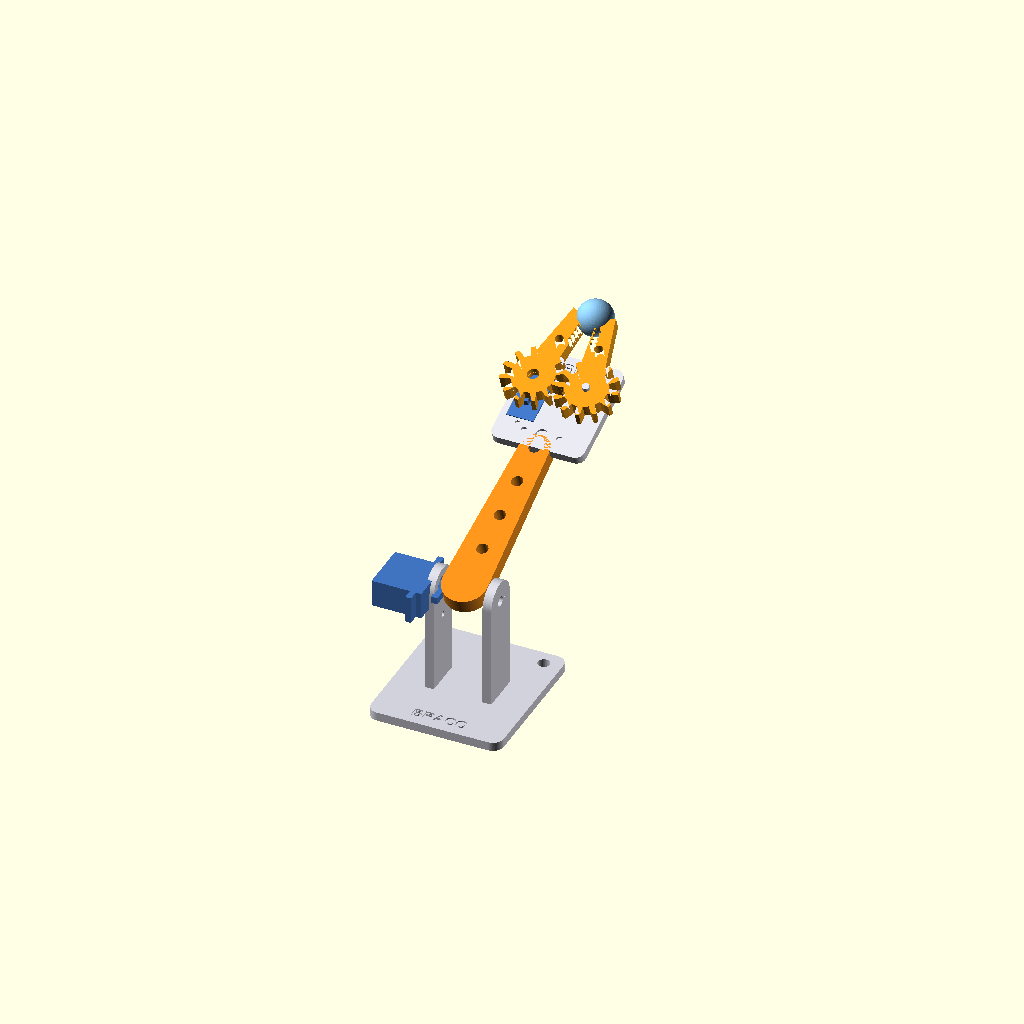
Cell 1: the model at its default parameters.
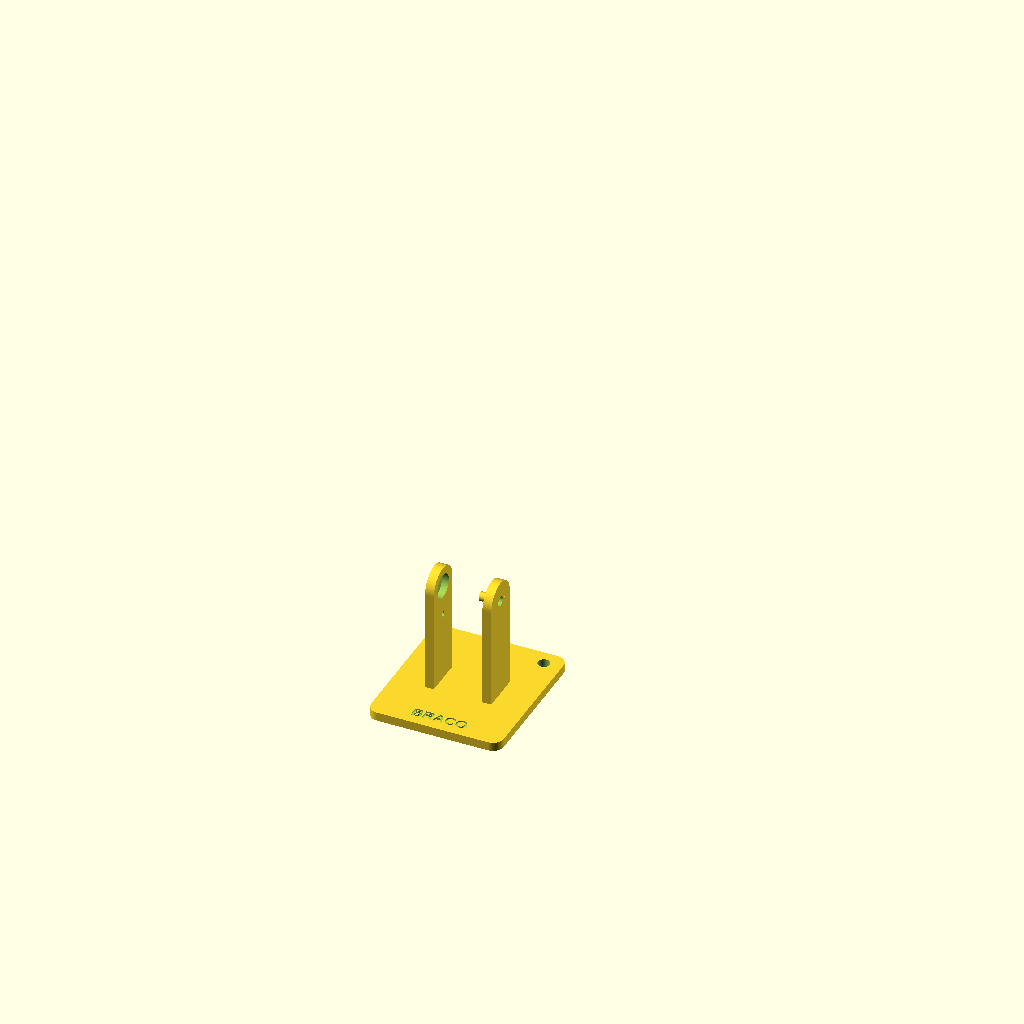
Cell 2: show = "arm_base" (everything else at default).
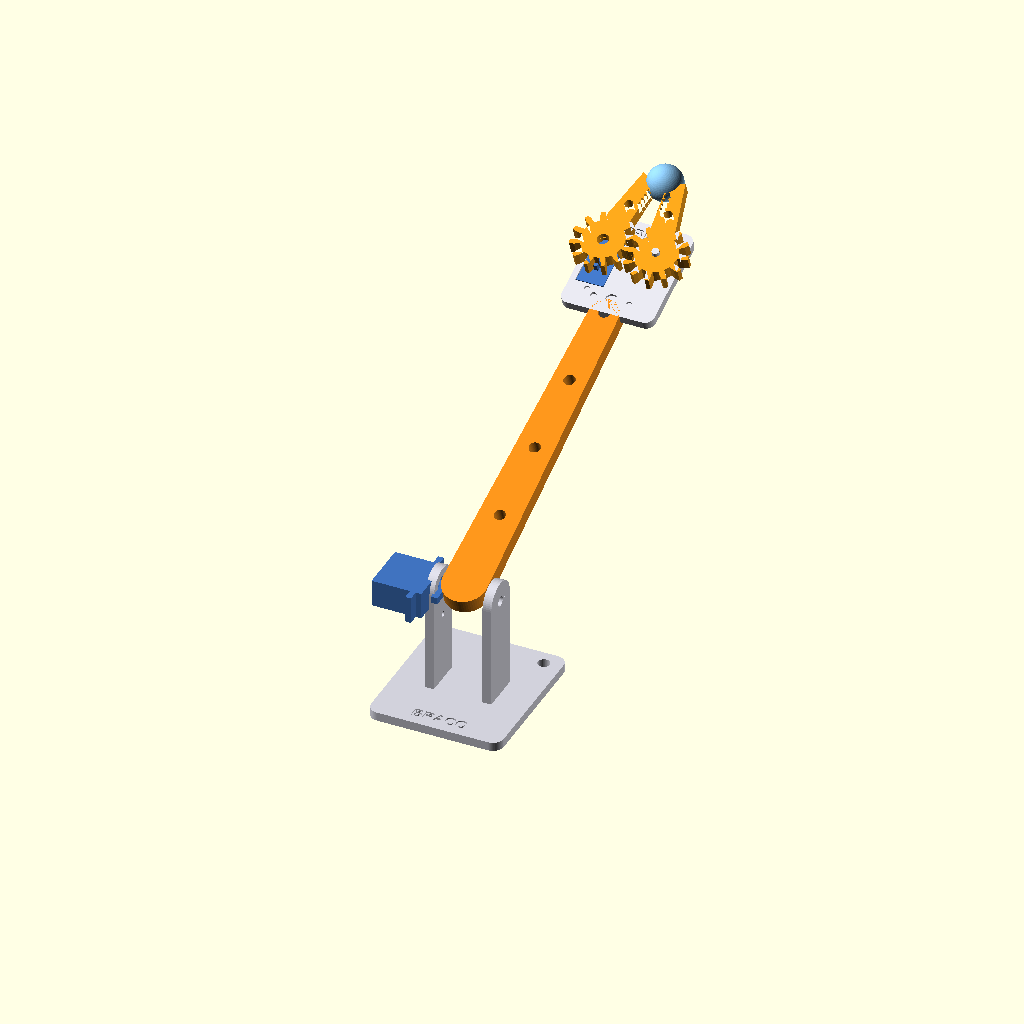
Cell 3: arm_link_len = 144 (everything else at default).
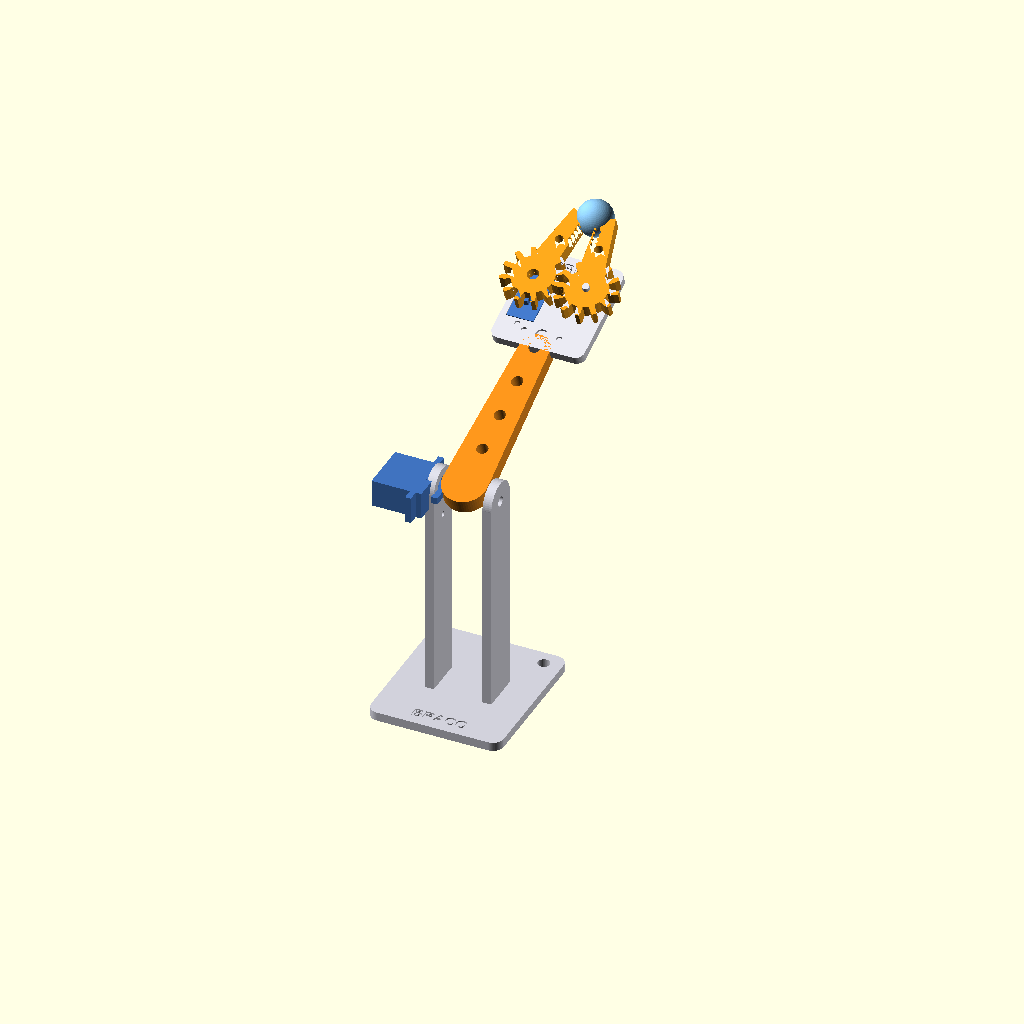
Cell 4: shoulder_axis_h = 100 (everything else at default).
One fixed orthographic camera (rotation 55°, 0°, 25°; colour scheme Cornfield) for every cell.
The OpenSCAD source (model/braco_robotico.scad):
// ============================================================================
//  Projeto : Braco Robotico de Coleta de Amostras (Docking & Retrieval)
//  Peca    : BRACO COMPLETO 2-DOF (ombro que sobe/desce + mao que abre/fecha)
//  Evento  : Global Solution 2026 - Industria Espacial
//  Curso   : FIAP - Engenharia de Software - 4o Ano (Presencial)
//  Materia : Project-Based Maker Lab (PBML)
//
//  Author  : RODRIGO BRASILEIRO - RM98952
//
//  Conceito: braco de 2 graus de liberdade fiel ao circuito de 2 servos.
//    - SERVO 1 (ombro): gira o elo p/ cima/baixo  -> comandos U / D (firmware)
//    - SERVO 2 (mao)  : abre/fecha a garra         -> comandos O / C (firmware)
//  A mao reaproveita o mecanismo de engrenagens gemeas validado em garra.scad.
//
//  Reuso modular: este arquivo IMPORTA garra.scad (modulos validados) sem
//  duplicar geometria. O include-guard impede a garra de renderizar sozinha.
//  Exportacao: render (F6) -> "Export as STL".
// ============================================================================

GARRA_AS_LIBRARY = true;          // suprime o render proprio do garra.scad
include <garra.scad>;             // reusa: base() da garra, dedos, sg90_ref, sample, rrect, P, params SG90

/* [ Selecao de peca p/ render/export ] */
show = "assembly";  // [assembly, arm_base, arm_link, garra_base, driver_finger, follower_finger, print_plate]

/* [ Qualidade ] */
$fn = 64;

// ---------------------------------------------------------------------------
//                                PARAMETROS DO BRACO
// ---------------------------------------------------------------------------

/* [ Ombro e elo ] */
arm_link_len    = 72.0;   // comprimento do elo (eixo do ombro -> punho)
shoulder_axis_h = 50.0;   // altura do eixo do ombro acima da mesa
shoulder_pose   = 20;     // angulo do elo no preview (0 = horizontal, + sobe)
link_w          = 16.0;   // largura do elo
link_th         = 7.0;    // espessura (altura impressa) do elo

/* [ Base e yoke (suporte do ombro) ] */
base_w_half     = 30.0;   // meia-largura da base
base_d_half     = 34.0;   // meia-profundidade da base
plate_th        = 4.0;    // espessura da placa da base
wall_t          = 4.0;    // espessura das paredes do yoke
yoke_gap        = 22.0;   // vao interno entre as paredes (precisa > link_w)
axis_cap_r      = 9.0;    // raio do topo arredondado das paredes (sobre o eixo)
idler_d         = 4.0;    // pino coaxial de apoio do elo (parede direita)

/* [ Acoplamento ao horn do servo 1 ] */
horn_bore_d     = shaft_d;   // furo do eixo no hub do elo (herdado da garra)
horn_screw_d    = 2.2;       // 2 furos p/ parafusar o elo no horn redondo

/* [ LED de status (opcional, na base) ] */
show_led_holder = true;
led_d           = 5.4;    // furo do LED de 5mm

// ---------------------------------------------------------------------------
//                          GRANDEZAS DERIVADAS
// ---------------------------------------------------------------------------
wall_x   = yoke_gap/2 + wall_t/2;        // centro X de cada parede do yoke
// deslocamento p/ encaixar a cauda da garra no punho do elo
hand_y   = arm_link_len - by0;           // by0 vem da garra (cauda traseira)

// ---------------------------------------------------------------------------
//                          BASE + YOKE (suporte do ombro)
// ---------------------------------------------------------------------------
module yoke_wall() {
    // parede no plano YZ (espessura wall_t em X), com topo arredondado no eixo
    union() {
        translate([-wall_t/2, -axis_cap_r, 0])
            cube([wall_t, axis_cap_r*2, shoulder_axis_h]);
        translate([0, 0, shoulder_axis_h])
            rotate([0, 90, 0]) cylinder(r = axis_cap_r, h = wall_t, center = true);
    }
}

module arm_base() {
    difference() {
        union() {
            // placa da base (topo em z = plate_th)
            rrect(-base_w_half, -base_d_half, base_w_half, base_d_half, plate_th, 5);
            // duas paredes do yoke
            for (s = [-1, 1]) translate([s * wall_x, 0, 0]) yoke_wall();
        }
        // furo do eixo do servo 1 na parede ESQUERDA (passagem do horn)
        translate([-wall_x - 1, 0, shoulder_axis_h])
            rotate([0, 90, 0]) cylinder(d = shaft_d + 6, h = wall_t + 2);
        // furos da flange do servo 1 (par vertical) - parede esquerda
        for (s = [-1, 1])
            translate([-wall_x - 1, 0, shoulder_axis_h + s * screw_span/2])
                rotate([0, 90, 0]) cylinder(d = screw_d, h = wall_t + 2);
        // furo do pino idler na parede DIREITA
        translate([wall_x - 1, 0, shoulder_axis_h])
            rotate([0, 90, 0]) cylinder(d = idler_d + 0.4, h = wall_t + 2);
        // furo do LED de status na frente da base
        if (show_led_holder)
            translate([base_w_half - 8, base_d_half - 7, -1])
                cylinder(d = led_d, h = plate_th + 2);
        // rebaixo/etiqueta
        translate([0, -base_d_half + 7, plate_th - 0.6])
            linear_extrude(1.2)
                text("BRACO", size = 5, halign = "center", valign = "center",
                     font = "Arial:style=Bold");
    }
    // pino idler solido apontando p/ dentro (-X) da parede direita
    translate([wall_x, 0, shoulder_axis_h])
        rotate([0, -90, 0]) cylinder(d = idler_d, h = wall_t + 3);
}

// ---------------------------------------------------------------------------
//                          ELO (braco) - gira sobre o eixo X do ombro
//  Frame local: hub em y=0; estende-se p/ +Y ate o punho (y = arm_link_len).
//  Espessura em Z (impresso deitado); furo do eixo passa em X pelo hub.
// ---------------------------------------------------------------------------
module arm_link() {
    difference() {
        union() {
            // viga afilada
            hull() {
                cylinder(d = link_w + 4, h = link_th);                 // hub do ombro
                translate([0, arm_link_len, 0]) cylinder(d = link_w*0.85, h = link_th);
            }
        }
        // furo do eixo do ombro (passa em X pelo hub)
        translate([-link_w, 0, link_th/2]) rotate([0, 90, 0])
            cylinder(d = horn_bore_d, h = 2*link_w);
        // 2 furos p/ parafusar o elo no horn (na face esquerda do hub)
        for (s = [-1, 1])
            translate([-link_w/2 - 0.5, 0, link_th/2 + s*6]) rotate([0, 90, 0])
                cylinder(d = horn_screw_d, h = link_w*0.6);
        // padrao de fixacao da GARRA no punho (furos em Z, casa com a base da garra)
        translate([0, arm_link_len, -1]) cylinder(d = arm_bore, h = link_th + 2);
        for (s = [-1, 1])
            translate([s * arm_pattern/2, arm_link_len, -1])
                cylinder(d = arm_screw_d, h = link_th + 2);
        // aligeiramento
        for (i = [1 : 3])
            translate([0, arm_link_len * i/4, -1]) cylinder(d = link_w*0.32, h = link_th + 2);
    }
}

// ---------------------------------------------------------------------------
//                          MAO (garra) - wrapper de reuso
// ---------------------------------------------------------------------------
module gripper_hand() {
    // a montagem da garra (base + servo 2 + dedos + amostra) ja validada
    assembly();
}

// ---------------------------------------------------------------------------
//                          MONTAGEM COMPLETA (preview)
// ---------------------------------------------------------------------------
module arm_assembly() {
    color([0.82, 0.82, 0.86]) arm_base();

    // servo 1 (ombro) na parede esquerda, eixo horizontal (+X)
    translate([-wall_x, 0, shoulder_axis_h]) rotate([0, 90, 0]) sg90_ref();

    // elo + mao giram juntos sobre o eixo do ombro
    translate([0, 0, shoulder_axis_h]) rotate([shoulder_pose, 0, 0]) {
        color([0.93, 0.55, 0.10]) arm_link();
        // garra encaixada no punho (cauda no punho, dedos seguem +Y), sobre o elo
        translate([0, hand_y, link_th]) gripper_hand();
    }
}

// ---------------------------------------------------------------------------
//                          LAYOUT DE IMPRESSAO
// ---------------------------------------------------------------------------
module arm_print_plate() {
    arm_base();
    translate([0, base_d_half + 14, 0]) arm_link();
    translate([-40, base_d_half + 14, 0]) driver_finger();
    translate([-58, base_d_half + 14, 0]) follower_finger();
    translate([45, base_d_half + 30, 0]) base();     // base da garra
}

// ---------------------------------------------------------------------------
//                          DISPATCH
// ---------------------------------------------------------------------------
if      (show == "assembly")        arm_assembly();
else if (show == "arm_base")        arm_base();
else if (show == "arm_link")        arm_link();
else if (show == "garra_base")      base();              // base da garra (reuso)
else if (show == "driver_finger")   driver_finger();     // dedo motor (reuso)
else if (show == "follower_finger") follower_finger();   // dedo seguidor (reuso)
else if (show == "print_plate")     arm_print_plate();
else                                arm_assembly();
Parameter table extracted from the source (name, type, default, range or options):
GARRA_AS_LIBRARY: bool, default true
show: string, default "assembly", options "assembly", "arm_base", "arm_link", "garra_base", "driver_finger", "follower_finger", "print_plate"
arm_link_len: number, default 72
shoulder_axis_h: number, default 50
shoulder_pose: number, default 20
link_w: number, default 16
link_th: number, default 7
base_w_half: number, default 30
base_d_half: number, default 34
plate_th: number, default 4
wall_t: number, default 4
yoke_gap: number, default 22
axis_cap_r: number, default 9
idler_d: number, default 4
horn_screw_d: number, default 2.2
show_led_holder: bool, default true
led_d: number, default 5.4
